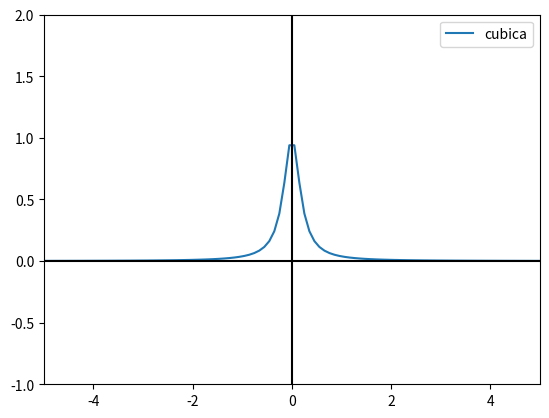

Generate this figure with matplotlib:
#Spline Cúbica

import numpy as np
import matplotlib.pyplot as plt

from scipy.interpolate import interp1d
x = np.linspace(-5, 5, 100)
y = (1/(1 + 25*x**2))
f = interp1d(x, y)

f2 = interp1d(x, y, kind='cubic')
xnew = np.linspace(-5, 5, 100)
import matplotlib.pyplot as plt
plt.plot( xnew, f2(xnew),'-')
plt.legend(['cubica'], loc='best')

plt.plot([-10,10],[0,0],color='black')  # Eixo x
plt.plot([0,0],[-10,10],color='black') # Eixo y

plt.ylim(-1,2)  # Limite da janela em y
plt.xlim(-5,5)  # Limite da janela em X.

plt.show()